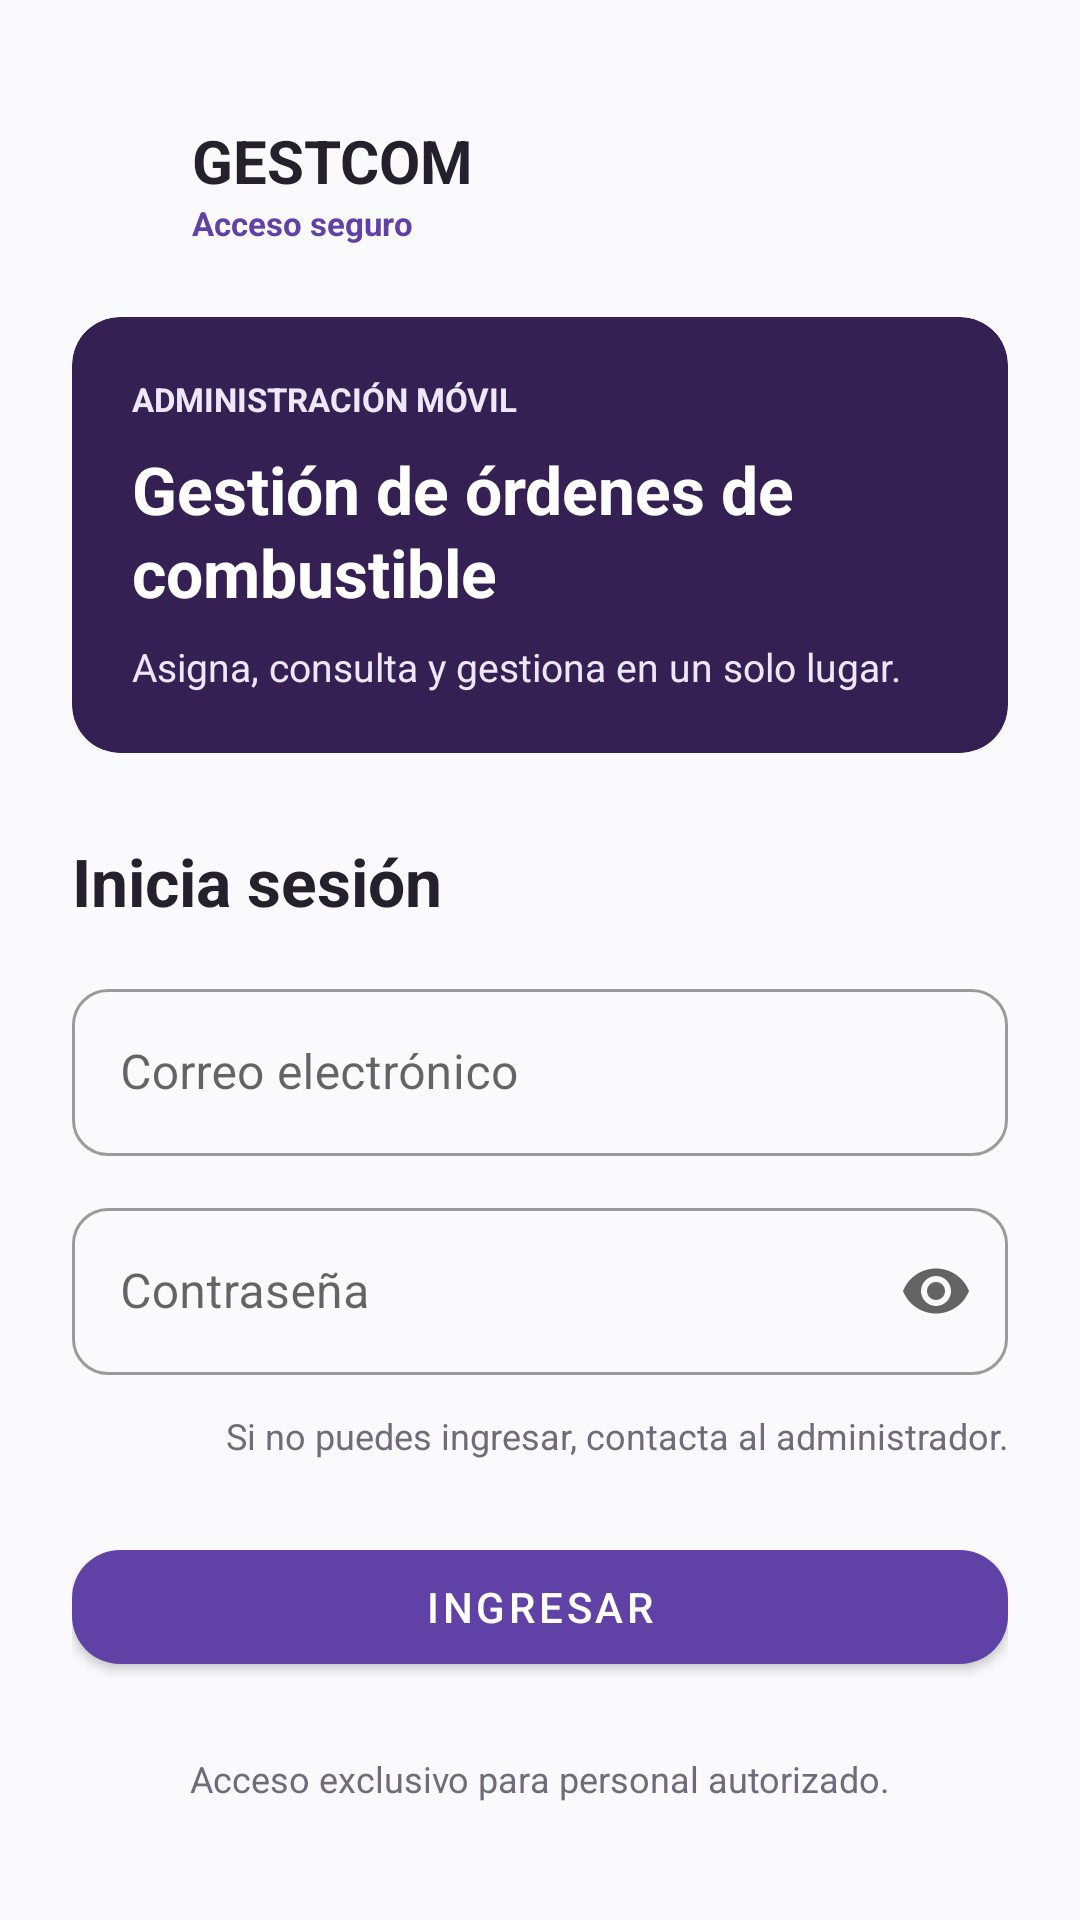

The Android layout XML behind this screen, and the referenced resources:
<!-- AndroidManifest.xml: application theme Theme.ApiMovil -->
<!-- res/layout/fragment_login.xml -->
<?xml version="1.0" encoding="utf-8"?>
<ScrollView xmlns:android="http://schemas.android.com/apk/res/android"
    xmlns:app="http://schemas.android.com/apk/res-auto"
    android:layout_width="match_parent"
    android:layout_height="match_parent"
    android:background="@color/fondo"
    android:fillViewport="true">

    <LinearLayout
        android:layout_width="match_parent"
        android:layout_height="wrap_content"
        android:orientation="vertical"
        android:padding="24dp">

        <LinearLayout
            android:layout_width="wrap_content"
            android:layout_height="wrap_content"
            android:layout_marginTop="16dp"
            android:gravity="center_vertical"
            android:orientation="horizontal">

            <ImageView
                android:layout_width="28dp"
                android:layout_height="28dp"
                android:contentDescription="@null"
                android:src="@drawable/ic_nav_home"
                app:tint="@color/marca" />

            <LinearLayout
                android:layout_width="wrap_content"
                android:layout_height="wrap_content"
                android:layout_marginStart="12dp"
                android:orientation="vertical">

                <TextView
                    android:layout_width="wrap_content"
                    android:layout_height="wrap_content"
                    android:text="@string/app_name"
                    android:textColor="@color/texto_principal"
                    android:textSize="20sp"
                    android:textStyle="bold" />

                <TextView
                    android:layout_width="wrap_content"
                    android:layout_height="wrap_content"
                    android:text="@string/acceso_seguro"
                    android:textColor="@color/marca"
                    android:textSize="11sp"
                    android:textStyle="bold" />
            </LinearLayout>
        </LinearLayout>

        <com.google.android.material.card.MaterialCardView
            android:layout_width="match_parent"
            android:layout_height="wrap_content"
            android:layout_marginTop="24dp"
            app:cardBackgroundColor="@color/marca_oscuro"
            app:cardCornerRadius="16dp"
            app:cardElevation="0dp"
            app:contentPadding="20dp"
            app:strokeWidth="0dp">

            <LinearLayout
                android:layout_width="match_parent"
                android:layout_height="wrap_content"
                android:orientation="vertical">

                <TextView
                    android:layout_width="match_parent"
                    android:layout_height="wrap_content"
                    android:text="@string/control_movil"
                    android:textColor="@color/marca_claro"
                    android:textSize="11sp"
                    android:textStyle="bold" />

                <TextView
                    android:layout_width="match_parent"
                    android:layout_height="wrap_content"
                    android:layout_marginTop="8dp"
                    android:lineSpacingExtra="2dp"
                    android:text="@string/control_de_combustible_desde_tu_movil"
                    android:textColor="@color/blanco"
                    android:textSize="22sp"
                    android:textStyle="bold" />

                <TextView
                    android:layout_width="match_parent"
                    android:layout_height="wrap_content"
                    android:layout_marginTop="8dp"
                    android:text="@string/asigna_consulta_y_gestiona"
                    android:textColor="@color/marca_claro"
                    android:textSize="13sp" />
            </LinearLayout>
        </com.google.android.material.card.MaterialCardView>

        <TextView
            android:layout_width="match_parent"
            android:layout_height="wrap_content"
            android:layout_marginTop="28dp"
            android:text="@string/inicia_sesion"
            android:textColor="@color/texto_principal"
            android:textSize="22sp"
            android:textStyle="bold" />

        <com.google.android.material.textfield.TextInputLayout
            style="@style/Widget.MaterialComponents.TextInputLayout.OutlinedBox"
            android:layout_width="match_parent"
            android:layout_height="wrap_content"
            android:layout_marginTop="16dp"
            android:hint="@string/correo"
            app:boxCornerRadiusBottomEnd="12dp"
            app:boxCornerRadiusBottomStart="12dp"
            app:boxCornerRadiusTopEnd="12dp"
            app:boxCornerRadiusTopStart="12dp">

            <com.google.android.material.textfield.TextInputEditText
                android:id="@+id/inputCorreo"
                android:layout_width="match_parent"
                android:layout_height="wrap_content"
                android:inputType="textEmailAddress" />
        </com.google.android.material.textfield.TextInputLayout>

        <com.google.android.material.textfield.TextInputLayout
            style="@style/Widget.MaterialComponents.TextInputLayout.OutlinedBox"
            android:layout_width="match_parent"
            android:layout_height="wrap_content"
            android:layout_marginTop="12dp"
            android:hint="@string/contrasena"
            app:boxCornerRadiusBottomEnd="12dp"
            app:boxCornerRadiusBottomStart="12dp"
            app:boxCornerRadiusTopEnd="12dp"
            app:boxCornerRadiusTopStart="12dp"
            app:endIconMode="password_toggle">

            <com.google.android.material.textfield.TextInputEditText
                android:id="@+id/inputContrasena"
                android:layout_width="match_parent"
                android:layout_height="wrap_content"
                android:inputType="textPassword" />
        </com.google.android.material.textfield.TextInputLayout>

        <TextView
            android:layout_width="match_parent"
            android:layout_height="wrap_content"
            android:layout_marginTop="12dp"
            android:gravity="end"
            android:text="@string/olvidaste_tu_contrasena"
            android:textColor="@color/texto_secundario"
            android:textSize="12sp" />

        <com.google.android.material.button.MaterialButton
            android:id="@+id/btnIngresar"
            android:layout_width="match_parent"
            android:layout_height="50dp"
            android:layout_marginTop="24dp"
            android:text="@string/ingresar"
            app:backgroundTint="@color/marca"
            app:cornerRadius="16dp" />

        <ProgressBar
            android:id="@+id/progress"
            android:layout_width="40dp"
            android:layout_height="40dp"
            android:layout_gravity="center"
            android:layout_marginTop="16dp"
            android:visibility="gone" />

        <TextView
            android:id="@+id/textError"
            android:layout_width="match_parent"
            android:layout_height="wrap_content"
            android:layout_marginTop="12dp"
            android:accessibilityLiveRegion="polite"
            android:gravity="center"
            android:textColor="@color/estado_vencida"
            android:textSize="13sp"
            android:visibility="gone" />

        <TextView
            android:layout_width="match_parent"
            android:layout_height="wrap_content"
            android:layout_marginTop="24dp"
            android:gravity="center"
            android:text="@string/acceso_exclusivo_personal_autorizado"
            android:textColor="@color/texto_secundario"
            android:textSize="12sp" />

    </LinearLayout>
</ScrollView>
<!-- resources referenced by this layout -->
<resources>
  <color name="blanco">#FFFFFF</color>
  <color name="estado_vencida">#C62828</color>
  <color name="fondo">#FAF9FC</color>
  <color name="marca">#6042A6</color>
  <color name="marca_claro">#EEE7FA</color>
  <color name="marca_oscuro">#342052</color>
  <color name="texto_principal">#24212D</color>
  <color name="texto_secundario">#706A7A</color>
  <string name="acceso_exclusivo_personal_autorizado">Acceso exclusivo para personal autorizado.</string>
  <string name="acceso_seguro">Acceso seguro</string>
  <string name="app_name">GESTCOM</string>
  <string name="asigna_consulta_y_gestiona">Asigna, consulta y gestiona en un solo lugar.</string>
  <string name="contrasena">Contraseña</string>
  <string name="control_de_combustible_desde_tu_movil">Gestión de órdenes de combustible</string>
  <string name="control_movil">ADMINISTRACIÓN MÓVIL</string>
  <string name="correo">Correo electrónico</string>
  <string name="ingresar">Ingresar</string>
  <string name="inicia_sesion">Inicia sesión</string>
  <string name="olvidaste_tu_contrasena">Si no puedes ingresar, contacta al administrador.</string>
  <style name="Theme.ApiMovil" parent="Theme.MaterialComponents.Light.NoActionBar">
          <item name="colorPrimary">@color/marca</item>
          <item name="colorPrimaryVariant">@color/marca_oscuro</item>
          <item name="colorOnPrimary">@color/blanco</item>
          <item name="colorSecondary">@color/marca_claro</item>
          <item name="colorOnSecondary">@color/texto_principal</item>
          <item name="android:windowBackground">@color/fondo</item>
          <item name="android:statusBarColor">@color/marca_oscuro</item>
          <item name="android:forceDarkAllowed" tools:targetApi="q">false</item>
      </style>
</resources>
